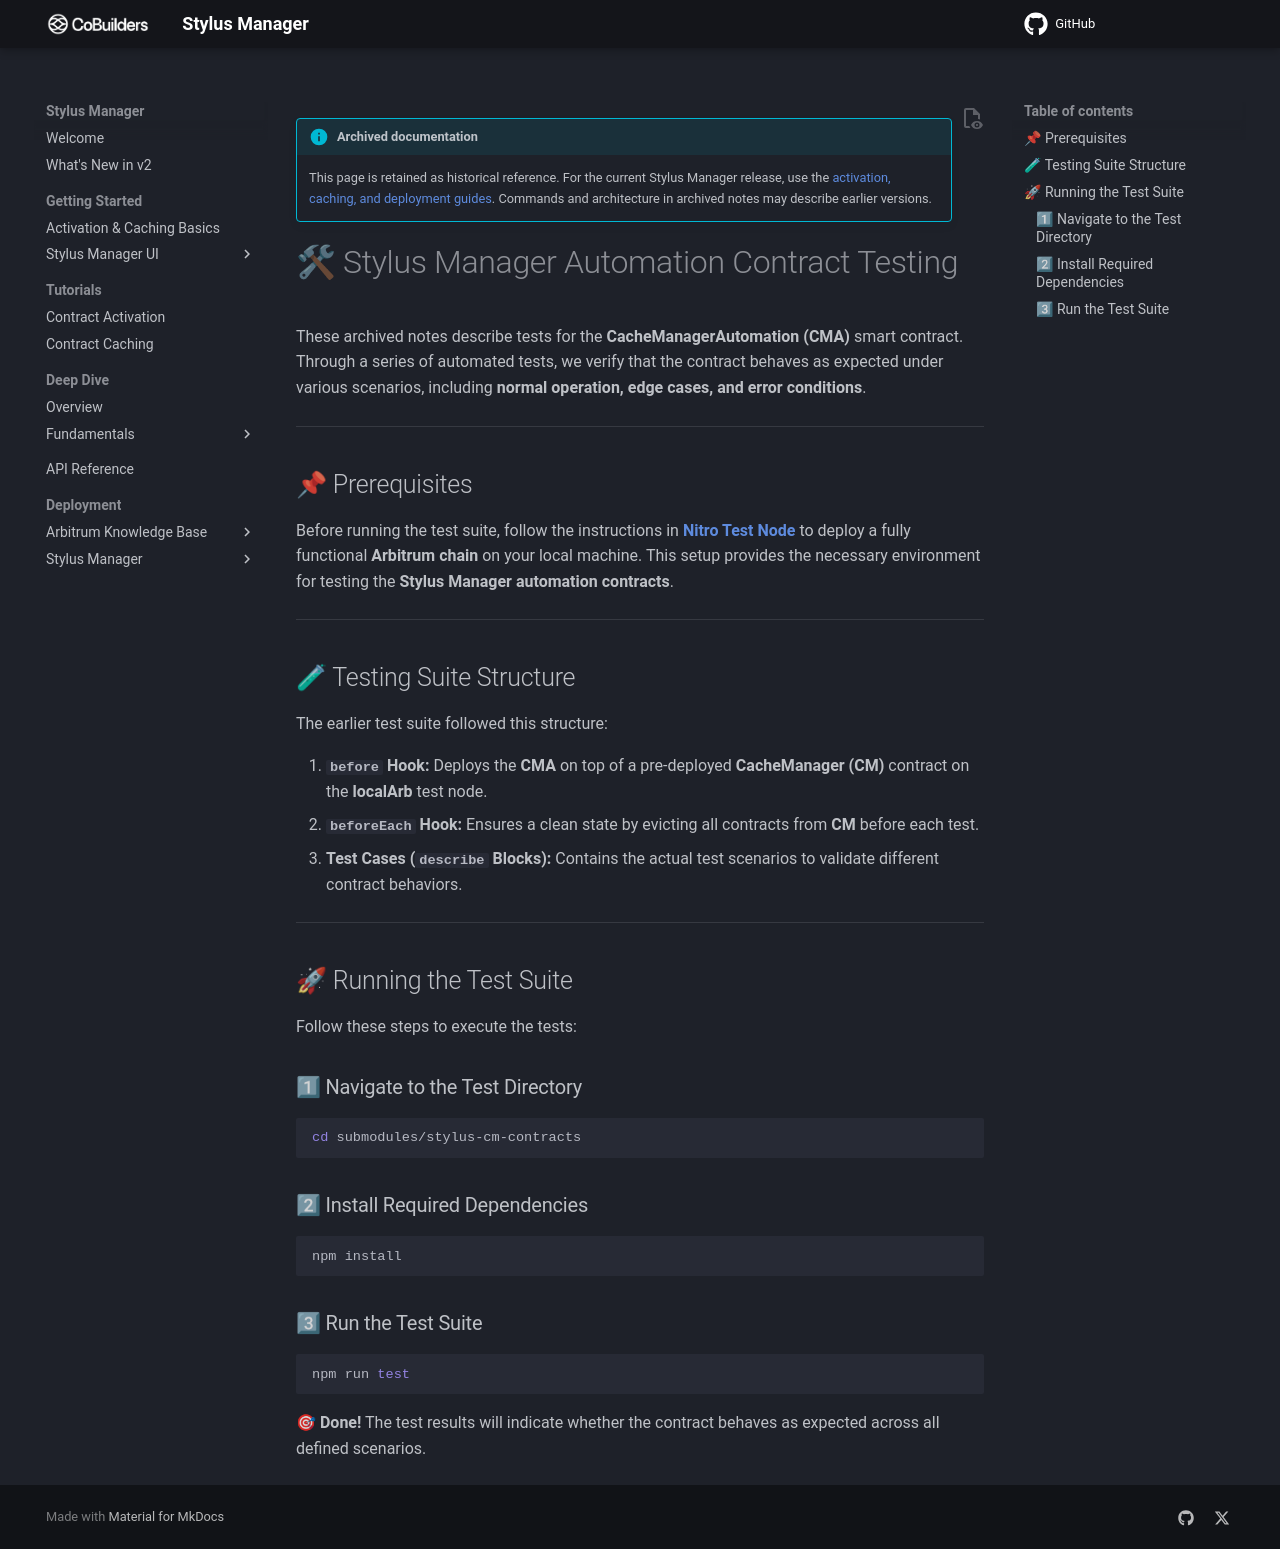

repository: CoBuilders-xyz/stylus-cm-deploy · page: old/stylus-cm-contracts/testing/index.html · generator: mkdocs

!!! info "Archived documentation"

    This page is retained as historical reference. For the current Stylus Manager release, use the [activation, caching, and deployment guides](../../index.md). Commands and architecture in archived notes may describe earlier versions.

# 🛠 Stylus Manager Automation Contract Testing

These archived notes describe tests for the **CacheManagerAutomation (CMA)** smart contract. Through a series of automated tests, we verify that the contract behaves as expected under various scenarios, including **normal operation, edge cases, and error conditions**.

---

## 📌 Prerequisites

Before running the test suite, follow the instructions in **[Nitro Test Node](../getting-started/02-nitroTestNodeRunAndAddresses.md)** to deploy a fully functional **Arbitrum chain** on your local machine. This setup provides the necessary environment for testing the **Stylus Manager automation contracts**.

---

## 🧪 Testing Suite Structure

The earlier test suite followed this structure:

1. **`before` Hook:** Deploys the **CMA** on top of a pre-deployed **CacheManager (CM)** contract on the **localArb** test node.
2. **`beforeEach` Hook:** Ensures a clean state by evicting all contracts from **CM** before each test.
3. **Test Cases (`describe` Blocks):** Contains the actual test scenarios to validate different contract behaviors.

---

## 🚀 Running the Test Suite

Follow these steps to execute the tests:

### 1⃣ Navigate to the Test Directory

```bash
cd submodules/stylus-cm-contracts
```

### 2⃣ Install Required Dependencies

```bash
npm install
```

### 3⃣ Run the Test Suite

```bash
npm run test
```

🎯 **Done!** The test results will indicate whether the contract behaves as expected across all defined scenarios.
